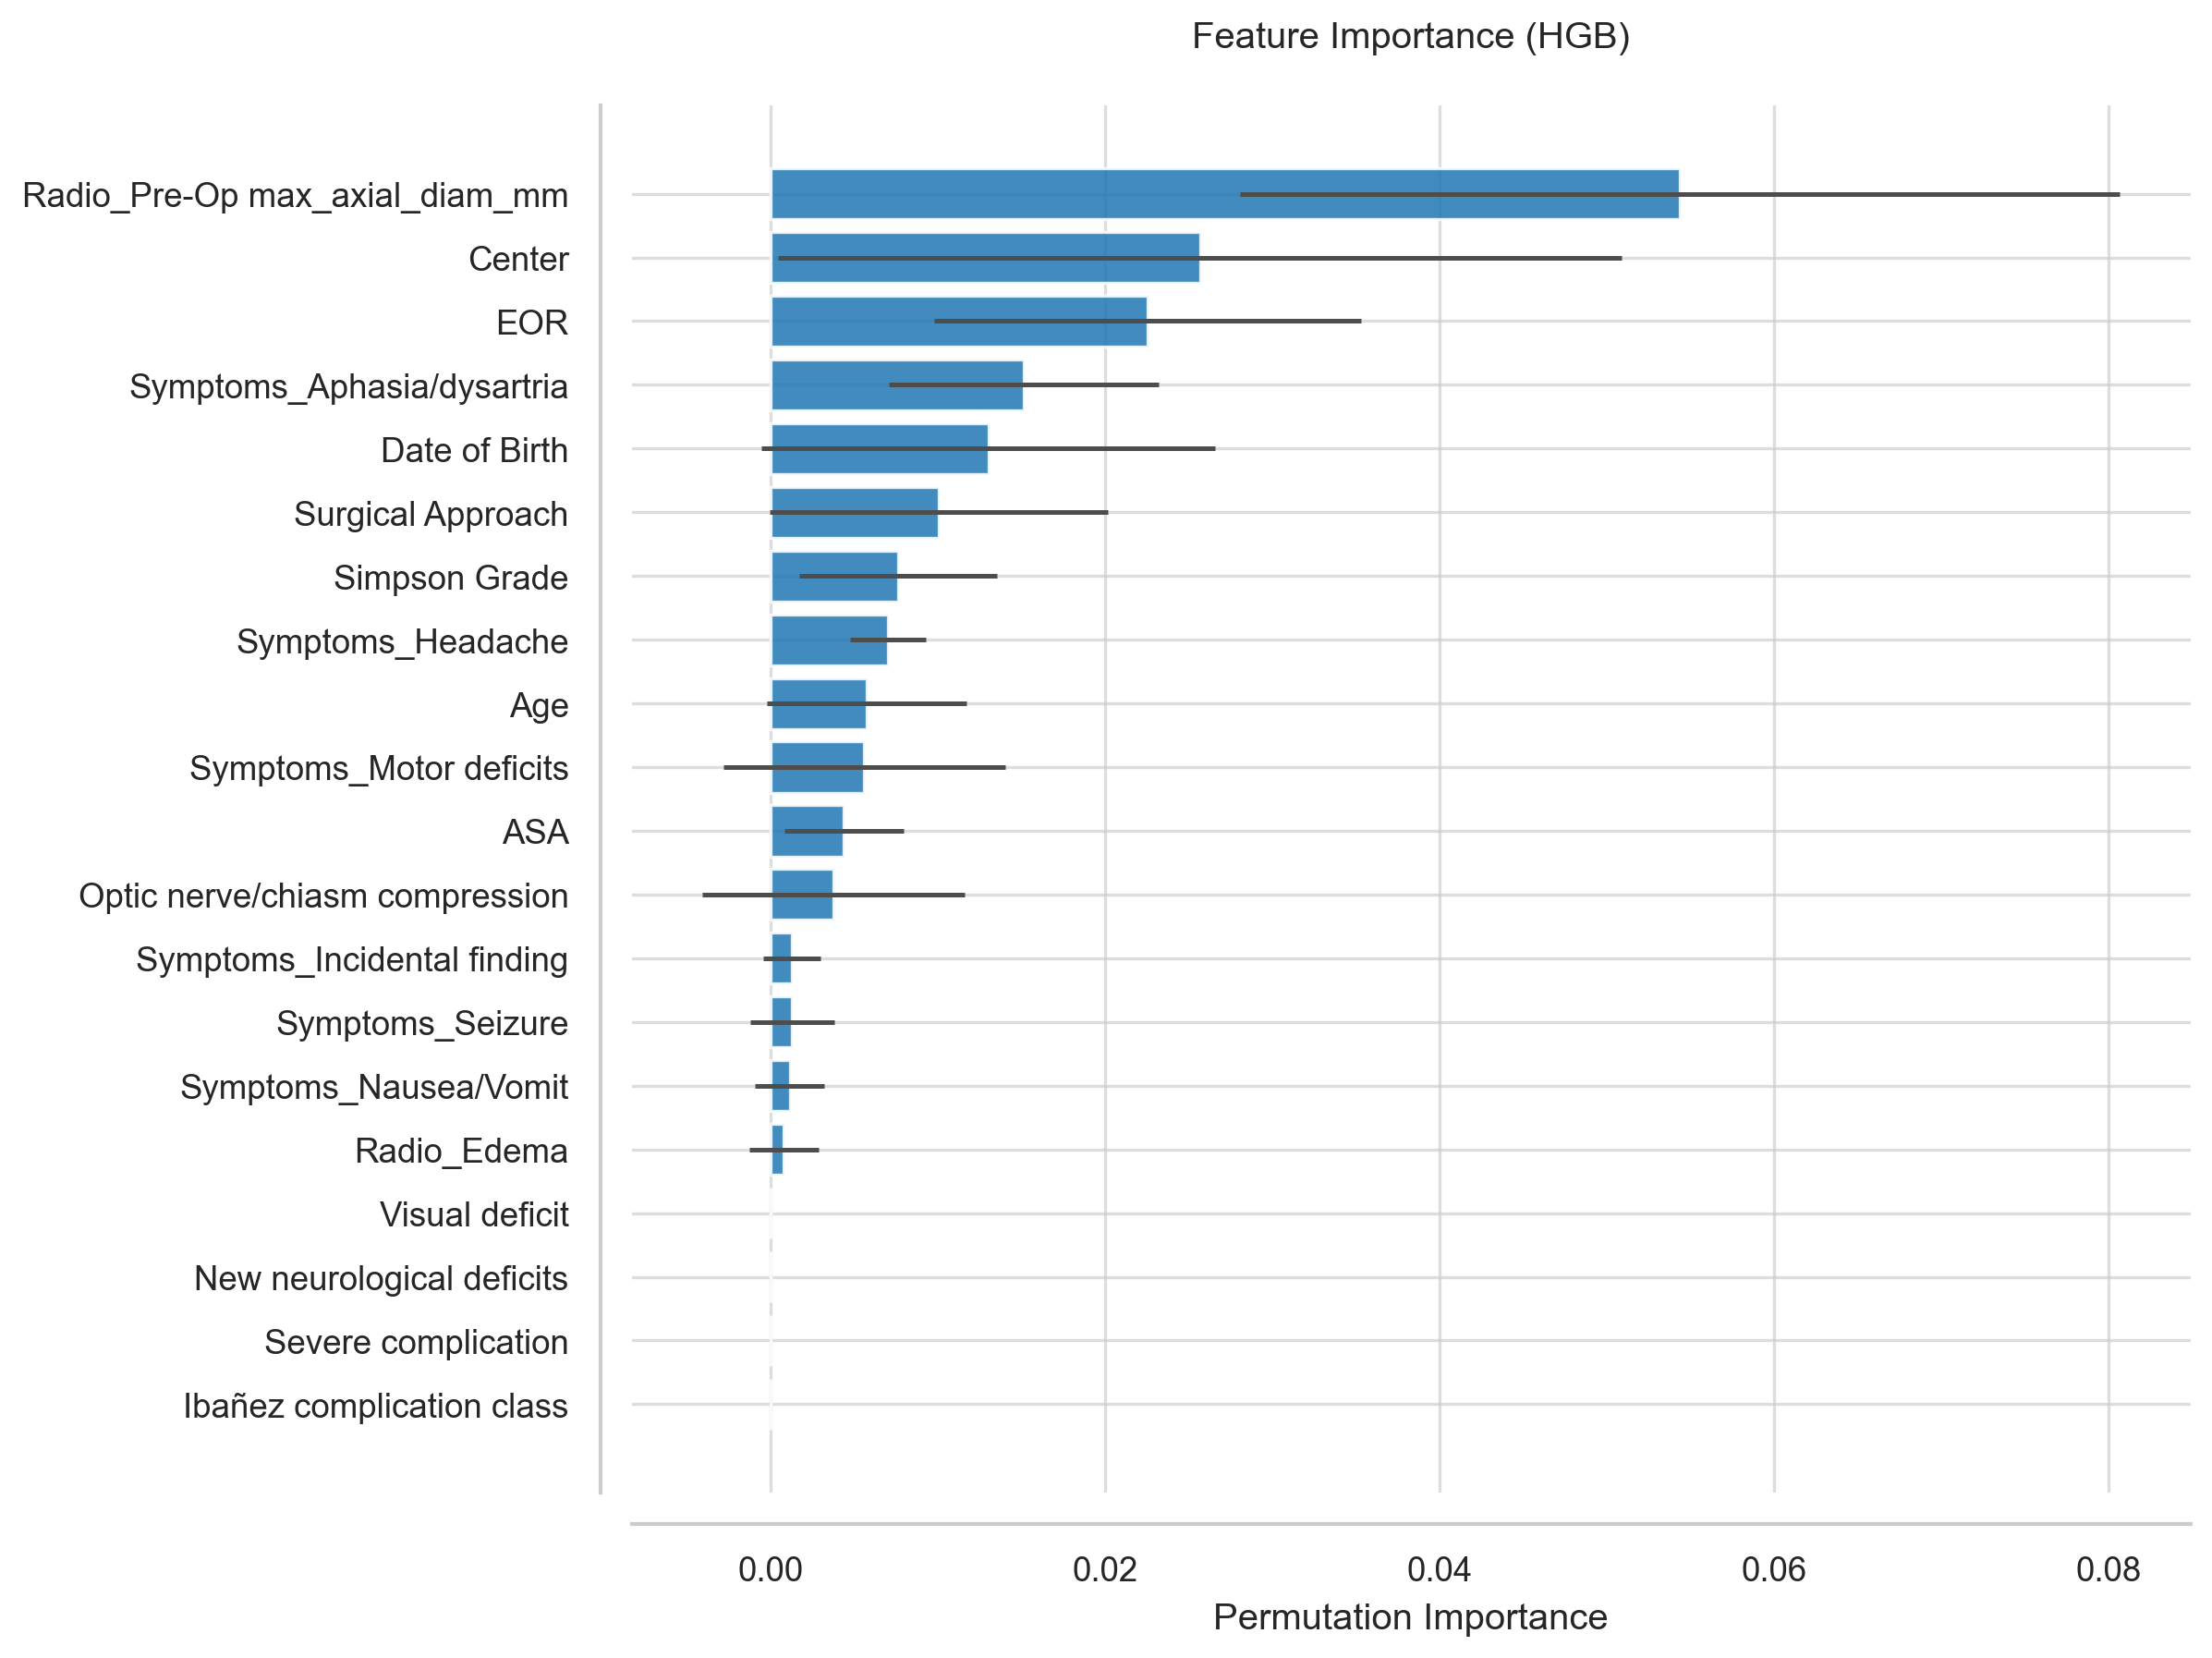

Data behind this chart, as committed beside it:
Feature, Importance, Std
Radio_Pre-Op max_axial_diam_mm, 0.05437, 0.02632
Center, 0.02566, 0.02523
EOR, 0.02255, 0.01278
Symptoms_Aphasia/dysartria, 0.01513, 0.008071
Date of Birth, 0.01301, 0.01356
Surgical Approach, 0.01004, 0.0101
Simpson Grade, 0.007635, 0.005917
Symptoms_Headache, 0.006999, 0.002273
Age, 0.005726, 0.00598
Symptoms_Motor deficits, 0.005585, 0.008417
ASA, 0.004383, 0.003588
Optic nerve/chiasm compression, 0.003747, 0.007823
Symptoms_Incidental finding, 0.001273, 0.001726
Symptoms_Seizure, 0.001273, 0.002515
Symptoms_Nausea/Vomit, 0.001131, 0.002078
Radio_Edema, 0.0007777, 0.002066
Visual deficit, 0.0, 0.0
New neurological deficits, 0.0, 0.0
Severe complication, 0.0, 0.0
Ibañez complication class, 0.0, 0.0
Clinical_Status_30d, 0.0, 0.0
complications_30d, 0.0, 0.0
KPS_Discharge Improved, 0.0, 0.0
KPS_Discharge Worsened, 0.0, 0.0
PS_Discharge, 0.0, 0.0
KPS_discharge, 0.0, 0.0
LOS > 7 days, 0.0, 0.0
LOS > 4 days, 0.0, 0.0
LOS (days), 0.0, 0.0
Motor Deficits, 0.0, 0.0
Cognitive Decline, 0.0, 0.0
Psychiatric syndrome, 0.0, 0.0
X, 0.0, 0.0
Notes, 0.0, 0.0
Clinical_Status_12m, 0.0, 0.0
Clinical_Status_6m, 0.0, 0.0
WHO grade, 0.0, 0.0
Complications (Y/N), 0.0, 0.0
Complication (number), 0.0, 0.0
Systemic infection, 0.0, 0.0
Wound infection, 0.0, 0.0
Seizure, 0.0, 0.0
Hydrocephalus, 0.0, 0.0
DVT, 0.0, 0.0
Haematoma, 0.0, 0.0
Acute respiratory insufficiency, 0.0, 0.0
Heart failure, 0.0, 0.0
New Stroke, 0.0, 0.0
CSF leak, 0.0, 0.0
Complication treatment, 0.0, 0.0
ICU (for complication), 0.0, 0.0
Single/multiple Organ failure, 0.0, 0.0
ICA compression, 0.0, 0.0
ICA encasement, 0.0, 0.0
Cavernous sinus involvement, 0.0, 0.0
ACA/MCA/PCA involvment, 0.0, 0.0
Surgery_Duration_min, 0.0, 0.0
Radio_Cystic_necrosis, 0.0, 0.0
Complete asportation, 0.0, 0.0
CNs IX, X, XI involvment, 0.0, 0.0
... 40 more rows
